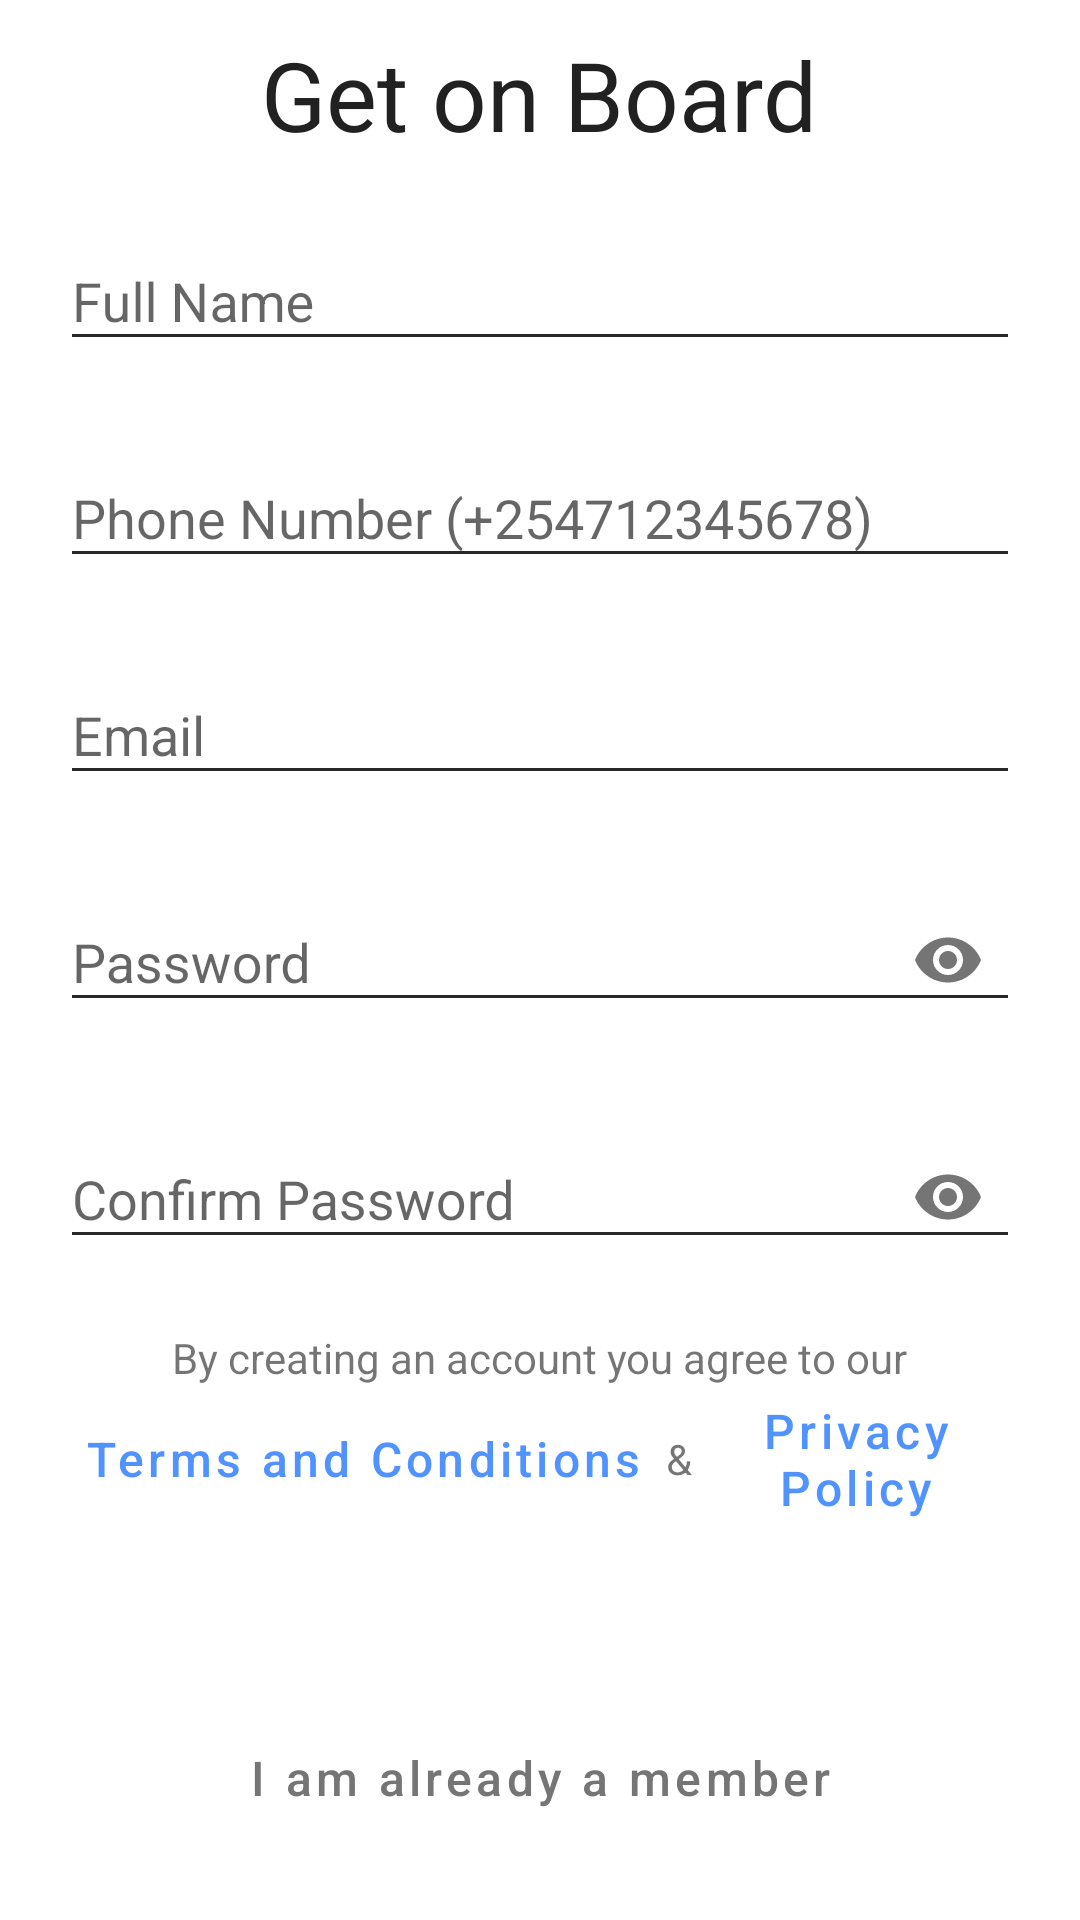

Here is an Android app screen rendered from its layout file. Give the layout XML and the strings, colors and styles it references.
<!-- AndroidManifest.xml: application theme AppTheme -->
<!-- res/layout/activity_registration.xml -->
<?xml version="1.0" encoding="utf-8"?>
<FrameLayout xmlns:android="http://schemas.android.com/apk/res/android"
    xmlns:app="http://schemas.android.com/apk/res-auto"
    xmlns:tools="http://schemas.android.com/tools"
    android:layout_width="match_parent"
    android:layout_height="match_parent"
    tools:context=".activity.RegistrationActivity"
    android:background="#FFF">



    <ScrollView
        android:overScrollMode="never"
        android:layout_width="match_parent"
        android:layout_height="match_parent"
        android:scrollbars="none">

        <FrameLayout
            android:layout_width="match_parent"
            android:layout_height="wrap_content">



            <LinearLayout
                android:layout_marginTop="10sp"
                android:layout_marginStart="20dp"
                android:layout_marginEnd="20dp"
                android:orientation="vertical"
                android:layout_width="match_parent"
                android:layout_height="wrap_content" >


                <TextView
                    fontPath="fonts/bold.ttf"
                    android:layout_width="wrap_content"
                    android:layout_height="wrap_content"
                    android:layout_gravity="center_horizontal"
                    android:text="Get on Board"
                    android:textColor="#212121"
                    android:textSize="32sp"
                    tools:ignore="MissingPrefix" />

                <LinearLayout
                    android:layout_width="match_parent"
                    android:layout_height="wrap_content"
                    android:orientation="vertical">

                </LinearLayout>
                <com.google.android.material.textfield.TextInputLayout
                    android:id="@+id/firstName_holder"
                    android:hint="Full Name"
                    android:layout_marginTop="15dp"
                    android:layout_marginBottom="20dp"
                    android:theme="@style/EditTextHint"
                    android:layout_width="match_parent"
                    app:boxBackgroundMode="none"
                    android:layout_height="wrap_content">

                    <com.google.android.material.textfield.TextInputEditText
                        android:id="@+id/fullName"
                        android:layout_width="match_parent"
                        android:layout_height="wrap_content"
                        android:inputType="textCapWords"
                        android:maxLength="25"
                        android:textSize="18sp"/>

                </com.google.android.material.textfield.TextInputLayout>


                <com.google.android.material.textfield.TextInputLayout
                    android:id="@+id/phone_holder"
                    android:hint="Phone Number (+254712345678)"
                    android:layout_marginBottom="20dp"
                    android:theme="@style/EditTextHint"
                    app:boxBackgroundMode="none"
                    android:layout_width="match_parent"
                    android:layout_height="wrap_content">

                    <com.google.android.material.textfield.TextInputEditText
                        android:id="@+id/number"
                        android:layout_width="match_parent"
                        android:layout_height="wrap_content"
                        android:inputType="phone"
                        android:maxLength="25"
                        android:textSize="18sp"/>

                </com.google.android.material.textfield.TextInputLayout>

                <com.google.android.material.textfield.TextInputLayout
                    android:id="@+id/email_holder"
                    android:hint="Email"
                    android:layout_marginBottom="20dp"
                    android:theme="@style/EditTextHint"
                    android:layout_width="match_parent"
                    app:boxBackgroundMode="none"
                    android:layout_height="wrap_content">

                    <com.google.android.material.textfield.TextInputEditText
                        android:id="@+id/email"
                        android:layout_width="match_parent"
                        android:layout_height="wrap_content"
                        android:inputType="textEmailAddress"
                        android:textSize="18sp"/>

                </com.google.android.material.textfield.TextInputLayout>

                <com.google.android.material.textfield.TextInputLayout
                    android:id="@+id/password_holder"
                    android:hint="Password"
                    android:layout_marginBottom="20dp"
                    app:passwordToggleEnabled="true"
                    android:theme="@style/EditTextHint"
                    app:boxBackgroundMode="none"
                    android:layout_width="match_parent"
                    android:layout_height="wrap_content">

                    <com.google.android.material.textfield.TextInputEditText
                        android:id="@+id/password"
                        android:layout_width="match_parent"
                        android:layout_height="wrap_content"
                        android:inputType="textPassword"
                        android:textSize="18sp"/>

                </com.google.android.material.textfield.TextInputLayout>

                <com.google.android.material.textfield.TextInputLayout
                    android:id="@+id/confirmPassword_holder"
                    android:hint="Confirm Password"
                    android:layout_marginBottom="20dp"
                    app:passwordToggleEnabled="true"
                    android:theme="@style/EditTextHint"
                    app:boxBackgroundMode="none"
                    android:layout_width="match_parent"
                    android:layout_height="wrap_content">

                    <com.google.android.material.textfield.TextInputEditText
                        android:id="@+id/confirmPassword"
                        android:layout_width="match_parent"
                        android:layout_height="wrap_content"
                        android:inputType="textPassword"
                        android:textSize="18sp" />


                </com.google.android.material.textfield.TextInputLayout>

                <TextView
                    android:layout_gravity="center"
                    android:text="By creating an account you agree to our"
                    android:layout_width="wrap_content"
                    android:layout_height="wrap_content" />

                <LinearLayout
                    android:layout_gravity="center"
                    android:orientation="horizontal"
                    android:layout_width="wrap_content"
                    android:layout_height="wrap_content">

                    <Button
                        android:layout_gravity="center"
                        android:layout_width="wrap_content"
                        android:layout_height="wrap_content"
                        android:text="Terms and Conditions"
                        android:textColor="@color/colorPrimary"
                        android:onClick="openTerms"
                        style="@style/Widget.MaterialComponents.Button.TextButton"
                        android:textAllCaps="false"
                        android:textSize="16sp" />

                    <TextView
                        android:layout_gravity="center"
                        android:text="&amp;"
                        android:layout_width="wrap_content"
                        android:layout_height="wrap_content" />

                    <Button
                        android:layout_gravity="center"
                        android:layout_width="wrap_content"
                        android:layout_height="wrap_content"
                        android:textColor="@color/colorPrimary"
                        android:text="Privacy Policy"
                        android:onClick="openPolicy"
                        style="@style/Widget.MaterialComponents.Button.TextButton"
                        android:textAllCaps="false"
                        android:textSize="16sp" />

                </LinearLayout>

                <Button

                    android:id="@+id/btnSignup"
                    android:layout_gravity="center"
                    android:layout_marginTop="10dp"
                    android:layout_width="match_parent"
                    android:layout_height="wrap_content"
                    android:background="@drawable/round_background"
                    android:textColor="@color/white"
                    android:padding="10dp"
                    android:text="Sign Up"
                    android:onClick="onRegister"
                    android:textAllCaps="false"
                    android:textSize="16sp" />


                <Button
                    android:layout_marginBottom="20dp"
                    android:layout_gravity="bottom|center"
                    android:id="@+id/btnCustomerLogin"
                    android:layout_width="wrap_content"
                    android:layout_height="wrap_content"
                    style="@style/Widget.MaterialComponents.Button.TextButton"
                    android:text="I am already a member"
                    android:onClick="openLogin"
                    android:textAllCaps="false"
                    android:textColor="#757575"
                    android:textSize="16sp" />
                <ProgressBar
                    android:layout_marginTop="20dp"
                    android:id="@+id/progressBar2"
                    android:layout_width="match_parent"
                    android:layout_height="wrap_content"
                    android:visibility="invisible" />

            </LinearLayout>


        </FrameLayout>

    </ScrollView>


</FrameLayout>
<!-- resources referenced by this layout -->
<resources>
  <color name="colorPrimary">#5093FF</color>
  <color name="white">#FFF</color>
  <style name="EditTextHint" parent="Theme.MaterialComponents.Light">
          <item name="colorAccent">@android:color/white</item>
          <item name="android:textColorHint">#292929</item>
          <item name="colorControlNormal">#292929</item>
          <item name="colorControlActivated">@color/colorPrimary</item>
          <item name="colorControlHighlight">@android:color/white</item>
      </style>
  <style name="AppTheme" parent="Theme.MaterialComponents.Light.NoActionBar">
          
          <item name="colorPrimary">@color/colorPrimary</item>
          <item name="colorPrimaryDark">@color/colorPrimaryDark</item>
          <item name="colorAccent">@color/colorAccentt</item>
      </style>
  <color name="colorPrimaryDark">#5093FF</color>
  <color name="colorAccentt">#5093FF</color>
</resources>
